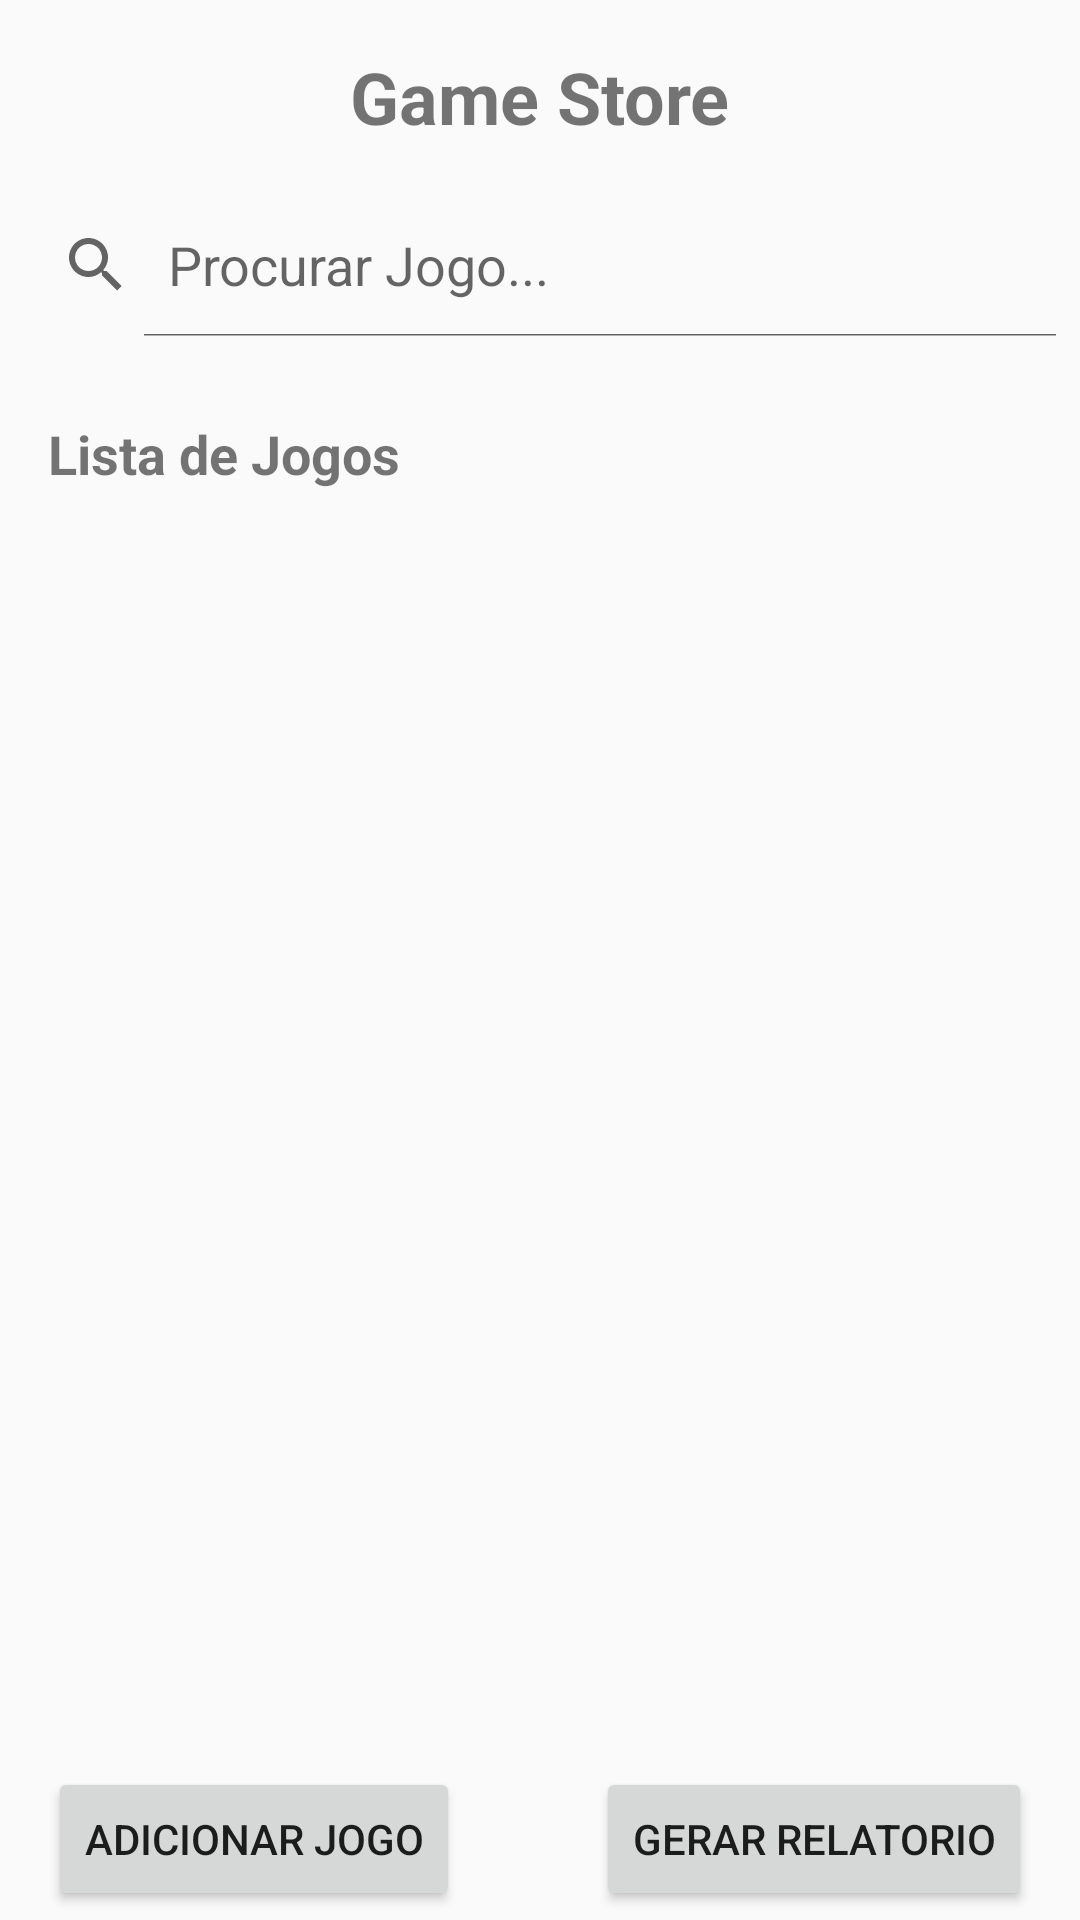

Write the Android layout XML for this screen, with the resource values it uses.
<!-- AndroidManifest.xml: application theme Theme.TravalhoFInal -->
<!-- res/layout/activity_main.xml -->
<?xml version="1.0" encoding="utf-8"?>
<androidx.constraintlayout.widget.ConstraintLayout xmlns:android="http://schemas.android.com/apk/res/android"
    xmlns:app="http://schemas.android.com/apk/res-auto"
    xmlns:tools="http://schemas.android.com/tools"
    android:layout_width="match_parent"
    android:layout_height="match_parent"
    tools:context=".MainActivity">

    <TextView
        android:id="@+id/textView"
        android:layout_width="wrap_content"
        android:layout_height="wrap_content"
        android:layout_marginTop="16dp"
        android:text="Game Store"
        android:textSize="24sp"
        android:textStyle="bold"
        app:layout_constraintEnd_toEndOf="parent"
        app:layout_constraintStart_toStartOf="parent"
        app:layout_constraintTop_toTopOf="parent" />

    <SearchView
        android:id="@+id/searchView"
        android:layout_width="0dp"
        android:layout_height="48dp"
        android:layout_marginTop="64dp"
        android:layout_marginBottom="64dp"
        android:iconifiedByDefault="false"
        android:queryHint="Procurar Jogo..."
        app:layout_constraintBottom_toTopOf="@+id/listaJogos"
        app:layout_constraintEnd_toEndOf="parent"
        app:layout_constraintStart_toStartOf="parent"
        app:layout_constraintTop_toTopOf="parent">

        <TextView
            android:layout_width="0dp"
            android:layout_height="wrap_content"
            android:layout_weight="1"
            android:drawableTop="@android:drawable/ic_menu_rotate"
            android:gravity="center"
            android:text="Sports" />
    </SearchView>

    <LinearLayout
        android:id="@+id/linearLayout"
        android:layout_width="0dp"
        android:layout_height="wrap_content"
        android:orientation="horizontal"
        app:layout_constraintBottom_toTopOf="parent"
        app:layout_constraintEnd_toEndOf="parent"
        app:layout_constraintStart_toStartOf="parent"
        app:layout_constraintTop_toTopOf="parent">

    </LinearLayout>

    <TextView
        android:id="@+id/textView2"
        android:layout_width="wrap_content"
        android:layout_height="wrap_content"
        android:layout_marginStart="16dp"
        android:layout_marginTop="139dp"
        android:text="Lista de Jogos"
        android:textSize="18sp"
        android:textStyle="bold"
        app:layout_constraintStart_toStartOf="parent"
        app:layout_constraintTop_toTopOf="parent" />

    <GridView
        android:id="@+id/listaJogos"
        android:layout_width="0dp"
        android:layout_height="0dp"
        android:layout_marginStart="4dp"
        android:layout_marginTop="13dp"
        android:layout_marginEnd="4dp"
        android:layout_marginBottom="12dp"
        android:layout_weight="1"
        android:horizontalSpacing="16dp"
        android:numColumns="2"
        android:verticalSpacing="16dp"
        app:layout_constraintBottom_toTopOf="@+id/button2"
        app:layout_constraintEnd_toEndOf="parent"
        app:layout_constraintStart_toStartOf="parent"
        app:layout_constraintTop_toBottomOf="@+id/textView2" />

    <Button
        android:id="@+id/button"
        android:layout_width="wrap_content"
        android:layout_height="wrap_content"
        android:layout_marginStart="16dp"
        android:layout_marginBottom="3dp"
        android:onClick="irParaInserir"
        android:text="Adicionar Jogo"
        app:layout_constraintBottom_toBottomOf="parent"
        app:layout_constraintStart_toStartOf="parent" />

    <Button
        android:id="@+id/button2"
        android:layout_width="wrap_content"
        android:layout_height="wrap_content"
        android:layout_marginEnd="16dp"
        android:layout_marginBottom="3dp"
        android:onClick="irParaRelatorio"
        android:text="Gerar Relatorio"
        app:layout_constraintBottom_toBottomOf="parent"
        app:layout_constraintEnd_toEndOf="parent" />

</androidx.constraintlayout.widget.ConstraintLayout>
<!-- resources referenced by this layout -->
<resources>
  <style name="Theme.TravalhoFInal" parent="Base.Theme.TravalhoFInal" />
  <style name="Base.Theme.TravalhoFInal" parent="Theme.AppCompat.Light.NoActionBar">
          
          
      </style>
</resources>
